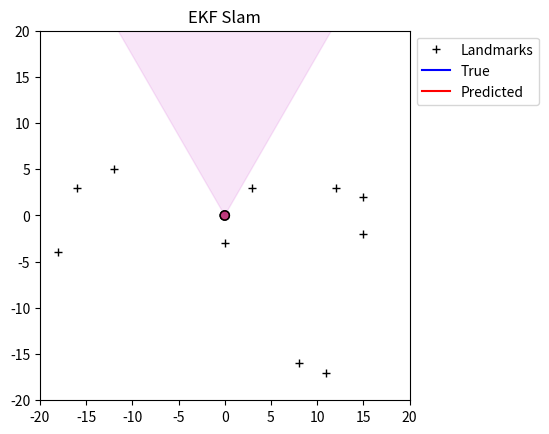

Python code for this plot:
#%%
import numpy as np

import matplotlib.pyplot as plt
from matplotlib import animation
from matplotlib.patches import Wedge


from typing import *


world_bounds = [-20, 20]


def animate(true_states, belief_states, markers, uncertanties, fov):
    x_tr, y_tr, th_tr = true_states
    x_bl, y_bl, th_bl = belief_states[:3, :]
    fov_bound = np.deg2rad(fov)/2
    
    radius = .5
    
    fig = plt.figure()

    ax = plt.axes(xlim=world_bounds, ylim=world_bounds)
    ax.set_title("EKF Slam")
    ax.set_aspect('equal')
    ax.plot(markers[0], markers[1], '+', color="k", label="Landmarks")

    actual_path, = ax.plot([], [], color='b', label="True")
    pred_path, = ax.plot([], [], color='r', label="Predicted")
    heading, = ax.plot([], [], color="k")
    pred_heading, = ax.plot([], [], color="k")

    robot = plt.Circle((x_tr[0], y_tr[0]), radius=radius, color=(0, 0, 1, .5), ec="k")
    pred_robot = plt.Circle((x_bl[0], y_bl[0]), radius=radius, color=(1, 0, 0, .5), ec="k")
    
    ax.add_artist(robot)
    ax.add_artist(pred_robot)

    landmark_unc = [ax.plot([], [], color=(0.0, 0, 0.5))[0] for i in range(len(markers[0]))]

    vision_beam = Wedge((x_tr[0],y_tr[0]), 1000, np.rad2deg(th_tr[0] - fov_bound), 
        np.rad2deg(th_tr[0] + fov_bound), zorder=-5, alpha=.1, color='m')

    ax.add_artist(vision_beam)
    ax.legend(loc='upper left', bbox_to_anchor=(1, 1))


    def init():
        actual_path.set_data([], [])
        pred_path.set_data([], [])
        heading.set_data([], [])
        return (actual_path, pred_path, heading, pred_heading, 
            robot, pred_robot, vision_beam) + tuple(landmark_unc)


    def animate(i):
        # landmarks
        for j in range(len(landmark_unc)):
            lm_idx = 3 + (2*j)
            x_lm = belief_states[lm_idx,i]
            y_lm = belief_states[lm_idx+1,i]

            # haven't seen landmark yet
            if (x_lm == 0) and (y_lm == 0):
                continue
            
            # create confidence ellipse
            U, S, _ = np.linalg.svd(uncertanties[lm_idx:lm_idx+2, lm_idx:lm_idx+2, i])
            C = U * 2*np.sqrt(S)
            theta = np.linspace(0, 2*np.pi, 100)
            circle = np.array([np.cos(theta), np.sin(theta)])
            e = C @ circle
            e[0,:] += x_lm
            e[1,:] += y_lm
            landmark_unc[j].set_data(e[0,:], e[1,:])

        actual_path.set_data(x_tr[:i+1], y_tr[:i+1])
        pred_path.set_data(belief_states[0,:i+1], belief_states[1,:i+1])

        heading.set_data([x_tr[i], x_tr[i] + radius * np.cos(th_tr[i])], 
            [y_tr[i], y_tr[i] + radius * np.sin(th_tr[i])])
        pred_heading.set_data([x_bl[i], x_bl[i] + radius * np.cos(th_bl[i])], 
            [y_bl[i], y_bl[i] + radius * np.sin(th_bl[i])])
        
        robot.center = (x_tr[i], y_tr[i])
        pred_robot.center = (x_bl[i], y_bl[i])
        
        vision_beam.set_center((x_tr[i],y_tr[i]))
        vision_beam.theta1 = np.rad2deg(th_tr[i] - fov_bound)
        vision_beam.theta2 = np.rad2deg(th_tr[i] + fov_bound)
        
        return (actual_path, pred_path, heading, pred_heading, 
            robot, pred_robot, vision_beam) + tuple(landmark_unc)


    anim = animation.FuncAnimation(fig, animate, init_func=init,
        frames=len(x_tr), interval=40, blit=True, repeat=False)
    
    plt.pause(.1)
    input("<Hit enter to close>")



def get_Gt(vt: float, wt: float, theta: float, 
        dt: float, Fx: np.ndarray) -> np.ndarray:
    _Gt = np.array([
        [0, 0, -vt/wt * np.cos(theta) + vt/wt * np.cos(theta + wt*dt)],
        [0, 0, -vt/wt * np.sin(theta) + vt/wt * np.sin(theta + wt*dt)],
        [0, 0, 0]
    ])
    return np.eye(Fx.shape[1]) + Fx.T @ _Gt @ Fx


def get_Mt(vt: float, wt: float, alphas: np.ndarray) -> np.ndarray:
    return np.array([
        [alphas[0] * vt ** 2 + alphas[1] * wt ** 2, 0],
        [0, alphas[2] * vt ** 2 + alphas[3] * wt ** 2]
    ])


def get_Vt(vt: float, wt: float, theta: float, 
        dt: float) -> np.ndarray:
    return np.array([
        [(-np.sin(theta) + np.sin(theta + wt*dt)) / wt, 
         vt*(np.sin(theta) - np.sin(theta + wt*dt)) / wt ** 2 + vt * np.cos(theta + wt*dt) * dt / wt],
        [(np.cos(theta) - np.cos(theta + wt * dt) / wt), 
         -vt * (np.cos(theta) - np.cos(theta + wt * dt)) / wt ** 2 + vt * np.sin(theta + wt * dt) * dt / wt],
        [0, dt]
    ])


def get_mu_bar(mu: np.ndarray, vt: float, wt: float, 
        theta: float, dt: float, 
        Fx: np.ndarray) -> np.ndarray:
    m = np.array([
        [(-vt / wt * np.sin(theta)) + (vt / wt * np.sin(theta + (wt * dt)))],
        [(vt / wt * np.cos(theta)) - (vt / wt * np.cos(theta + (wt * dt)))],
        [wt * dt]
    ])
    return mu + Fx.T @ m


def wrap(angle: float) -> float:
    # map angle between -pi and pi
    return (angle + np.pi) % (2 * np.pi) - np.pi


def noise(Qt: np.ndarray) -> np.ndarray:
    # assume distribution is zero-centered
    mnoise = np.random.multivariate_normal(
        np.zeros(Qt.shape[0]), Qt
    )
    return mnoise.reshape(-1,1)


def get_ft(ct, xt):
    xc, yc = ct
    x, y, theta = xt
    r = np.sqrt((xc - x)**2 + (yc - y)**2)
    phi = np.arctan2(yc - y, xc - x) - theta
    return np.array([r, phi])


def efk_slam(mu: np.ndarray, sigma: np.ndarray, vt: float, wt: float,
        true_x: np.ndarray, cts: np.ndarray, dt: float, Fx: np.ndarray,
        alphas: np.ndarray, Qt: np.ndarray) -> Tuple[np.ndarray, np.ndarray]:
    prev_theta = mu[2,0]

    mu_bar = get_mu_bar(mu, vt, wt, prev_theta, dt, Fx)

    Gt = get_Gt(vt, wt, prev_theta, dt, Fx)

    Vt = get_Vt(vt, wt, prev_theta, dt) 
    Mt = get_Mt(vt, wt, alphas)
    Rt = Vt @ Mt @ Vt.T
    sigma_bar = Gt @ sigma @ Gt.T + Fx.T @ Rt @ Fx

    # correction (updating belief based on landmark readings)
    for j in range(cts.shape[0]):
        bel_x = mu_bar[0 , 0]
        bel_y = mu_bar[1 , 0]
        bel_theta = mu_bar[2 , 0]

        # get the sensor measurement
        z_true = get_ft(cts[j], true_x).reshape(-1,1)
        z_true += noise(Qt)

        # make sure the landmark is in the field of view (bearing vs FOV)
        if np.abs(wrap(z_true[1,0])) > perception_bound:
            continue

        lm_idx = 3 + (2*j) # where we index the mu vector for the j'th landmark

        if not seen_landmark[j]:
            r = z_true[0,0]
            bearing = z_true[1,0]
            mu_bar[lm_idx, 0] = bel_x + (r * np.cos(bearing + bel_theta))     # lm_x_bar
            mu_bar[lm_idx + 1, 0] = bel_y + (r * np.sin(bearing + bel_theta)) # lm_y_bar
            
            seen_landmark[j] = True

        # diff_x, diff_y
        delta_x = mu_bar[lm_idx, 0] - bel_x
        delta_y = mu_bar[lm_idx + 1, 0] - bel_y
        
        q = delta_x ** 2 + delta_y ** 2

        z_hat = np.array([
            [np.sqrt(q)],
            [np.arctan2(delta_y, delta_x) - bel_theta]
        ])
        
        F_x_j = np.zeros((5, pose_map_size))
        F_x_j[0:3,0:3] = np.identity(3)
        F_x_j[3:,lm_idx:lm_idx+2] = np.identity(2)

        sqrt_q = np.sqrt(q)
        x_sqrt = sqrt_q * delta_x
        y_sqrt = sqrt_q * delta_y
        dh = np.array([
            [-x_sqrt, -y_sqrt, 0, x_sqrt, y_sqrt],
            [delta_y, -delta_x, -q, -delta_y, delta_x]
        ])
        H_t = (1 / q) * dh @ F_x_j

        S_t = H_t @ sigma_bar @ H_t.T + Qt
        K_t = sigma_bar @ H_t.T @ np.linalg.pinv(S_t)
        
        z_diff = z_true - z_hat
        z_diff[1,0] = wrap(z_diff[1,0])
        mu_bar = mu_bar + K_t @ z_diff
        
        sigma_bar = (np.eye(sigma_bar.shape[0]) - K_t @ H_t) @ sigma_bar

    return mu_bar, sigma_bar


if __name__ == "__main__":
    # landmarks (x and y coordinates)
    num_landmarks = 10
    world_markers = np.random.randint(low=world_bounds[0]+1, 
        high=world_bounds[1], size=(2,num_landmarks)).T

    seen_landmark = {}
    for i in range(num_landmarks):
        seen_landmark[i] = False

    # pose (x,y,theta) and landmarks (x,y)
    pose_map_size = 3 + (2*num_landmarks)

    dt = .1
    total_time = 75 # seconds
    t = np.arange(0, total_time+dt, dt).reshape(1, -1)

    mu = np.zeros((pose_map_size, 1))

    alphas = [.01, .001, .001, .01]

    std_dev_range = .1
    std_dev_bearing = .05

    mu[0 , 0] = 0
    mu[1 , 0] = 0
    mu[2 , 0] = np.pi / 2

    sigma = np.identity(pose_map_size) * 5000
    sigma[0,0] = 0
    sigma[1,1] = 0
    sigma[2,2] = 0

    Fx = np.zeros((3, pose_map_size))
    Fx[0:3,0:3] = np.identity(3)

    v_c = 1 + (.5 * np.sin(2*np.pi*.2*t))
    om_c = -.2 + (2 * np.cos(2*np.pi*.6*t))

    # control inputs
    velocity = v_c + np.random.normal(scale=np.sqrt( 
        (alphas[0]*(v_c**2)) + (alphas[1]*(om_c**2)) ))
    omega = om_c + np.random.normal(scale=np.sqrt( 
        (alphas[2]*(v_c**2)) + (alphas[3]*(om_c**2)) ))
    
    # uncertainty due to measurement noise
    Qt = np.array([
        [(std_dev_range * std_dev_range), 0],
        [0, (std_dev_bearing * std_dev_bearing)]
    ])

    x_pos_true = np.zeros(t.shape)
    y_pos_true = np.zeros(t.shape)
    theta_true = np.zeros(t.shape)  # radians

    x_pos_true[0 , 0] = 0
    y_pos_true[0 , 0] = 0
    theta_true[0 , 0] = np.pi / 2
    for timestep in range(1, t.size):
        # get previous ground truth state
        prev_state = np.zeros(mu.shape)
        prev_state[0,0] = x_pos_true[0 , timestep-1]
        prev_state[1,0] = y_pos_true[0 , timestep-1]
        prev_state[2,0] = theta_true[0, timestep-1]
        theta_prev = theta_true[0 , timestep-1]

        # get next ground truth state using previous ground truth state
        # and next ground truth input
        next_state = get_mu_bar(prev_state, velocity[0,timestep], 
            omega[0,timestep], theta_prev, dt, Fx)
        x_pos_true[0,timestep] = next_state[0,0]
        y_pos_true[0,timestep] = next_state[1,0]
        theta_true[0,timestep] = next_state[2,0]

    # a record of the pose and world estimates at each timestep
    combined_state_vecs = np.zeros((mu.shape[0],t.size))
    combined_state_vecs[:,0] = mu[:,0]

    # a record of uncertainties over time
    all_sigmas = np.zeros((sigma.shape[0], sigma.shape[1], t.size))
    all_sigmas[:,:,0] = sigma

    FOV = 60
    perception_bound = np.deg2rad(FOV / 2)
    for i in range(1,t.size):
        vt = v_c[0,i]
        wt = om_c[0,i]

        real_x = x_pos_true[0 , i]
        real_y = y_pos_true[0 , i]
        real_theta = theta_true[0 , i]

        # update belief/uncertainty
        mu, sigma = efk_slam(mu, sigma, vt, wt, [real_x, real_y, real_theta],
            world_markers, dt, Fx, alphas, Qt)

        combined_state_vecs[:,i] = mu[:,0]
        all_sigmas[:,:,i] = sigma

    # make things a list (easier for plotting)
    x_pos_true = x_pos_true.tolist()[0]
    y_pos_true = y_pos_true.tolist()[0]
    theta_true = theta_true.tolist()[0]
    t = t.tolist()[0]

    animate((x_pos_true, y_pos_true, theta_true), combined_state_vecs, 
        (world_markers[:, 0], world_markers[:, 1] ), all_sigmas, FOV)

# %%
